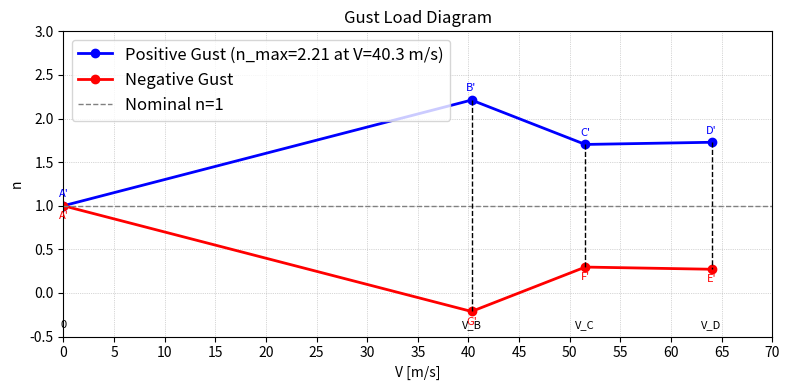

Here is the Python script that generated this plot:
import matplotlib.pyplot as plt
import numpy as np

# V points
V_points = [0, 40.3, 51.53, 64]
# Positive gust n
n_pos = [1, 2.212, 1.703, 1.728]
# Negative gust n
n_neg = [1, -0.212, 0.297, 0.272]

# Find n_max and corresponding V
n_max = max(n_pos)
V_at_n_max = V_points[n_pos.index(n_max)]

# V axis for ticks
V_ticks = np.arange(0, 71, 5)

plt.figure(figsize=(8,4))

# Plot gust lines
plt.plot(V_points, n_pos, 'b-o', label=f'Positive Gust (n_max={n_max:.2f} at V={V_at_n_max:.1f} m/s)', linewidth=2)
plt.plot(V_points, n_neg, 'r-o', label='Negative Gust', linewidth=2)

# Nominal load factor
plt.axhline(1, color='gray', linestyle='--', linewidth=1, label='Nominal n=1')

# Vertical dashed lines connecting positive and negative points
for V, n1, n2 in zip(V_points[1:], n_pos[1:], n_neg[1:]):
    plt.plot([V,V], [n1,n2], 'k--', linewidth=1)

# Labels for key points
labels_pos = ["A'", "B'", "C'", "D'"]
labels_neg = ["A'", "G'", "F'", "E'"]
for V, n, label in zip(V_points, n_pos, labels_pos):
    plt.text(V, n+0.1, label, fontsize=8, ha='center', color='blue')
for V, n, label in zip(V_points, n_neg, labels_neg):
    plt.text(V, n-0.15, label, fontsize=8, ha='center', color='red')

# Key V points at bottom
V_labels = ['0','V_B','V_C','V_D']
for V, label in zip(V_points, V_labels):
    plt.text(V, -0.4, label, fontsize=8, ha='center')

# Axis limits and ticks
plt.xlim(0,70)
plt.ylim(-0.5,3)
plt.xticks(V_ticks)
plt.xlabel('V [m/s]')
plt.ylabel('n')
plt.title('Gust Load Diagram')
plt.grid(True, linestyle=':', linewidth=0.5)
plt.legend(fontsize=12)

plt.tight_layout()
plt.show()
